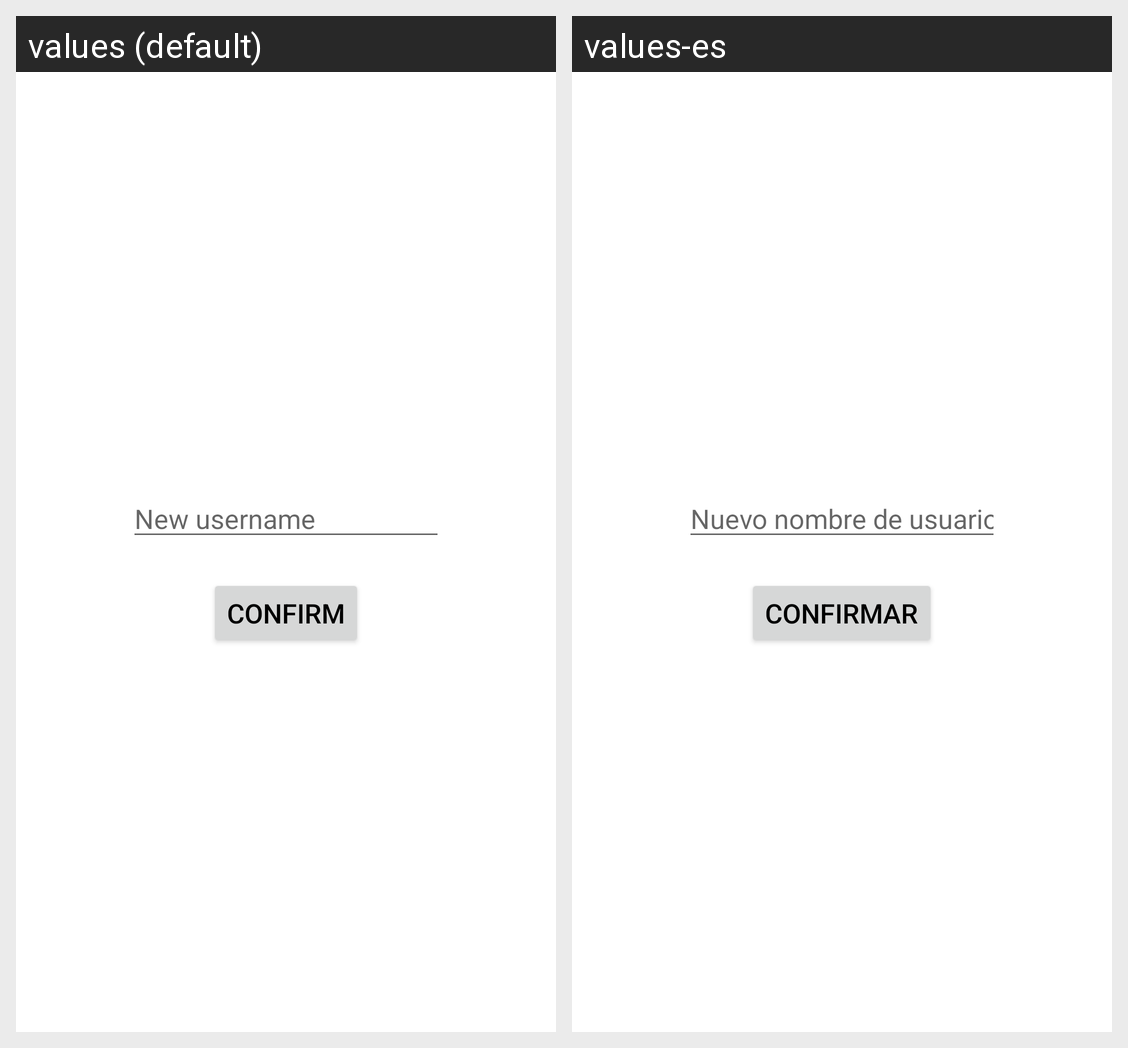

The same Android screen rendered under two of its app's locales, left to right. List the strings drawn on it with the default value and each locale's translation.
Android screen res/layout/fragment_edit_username.xml rendered under 2 locales, left to right: values (default), values-es. Device: Nexus 5 (rendered at 1080×1920; each locale shown at half size, 540×960, under a caption strip naming it); theme Theme.MariaPeregrinaUsieto.
Strings drawn on this screen, with the default value and each locale's value (text and hints the layout hard-codes, and strings that could not be matched under every locale, appear in the picture but are not listed):

hint_new_username
  values: New username
  values-es: Nuevo nombre de usuario

btn_confirm
  values: Confirm
  values-es: Confirmar
